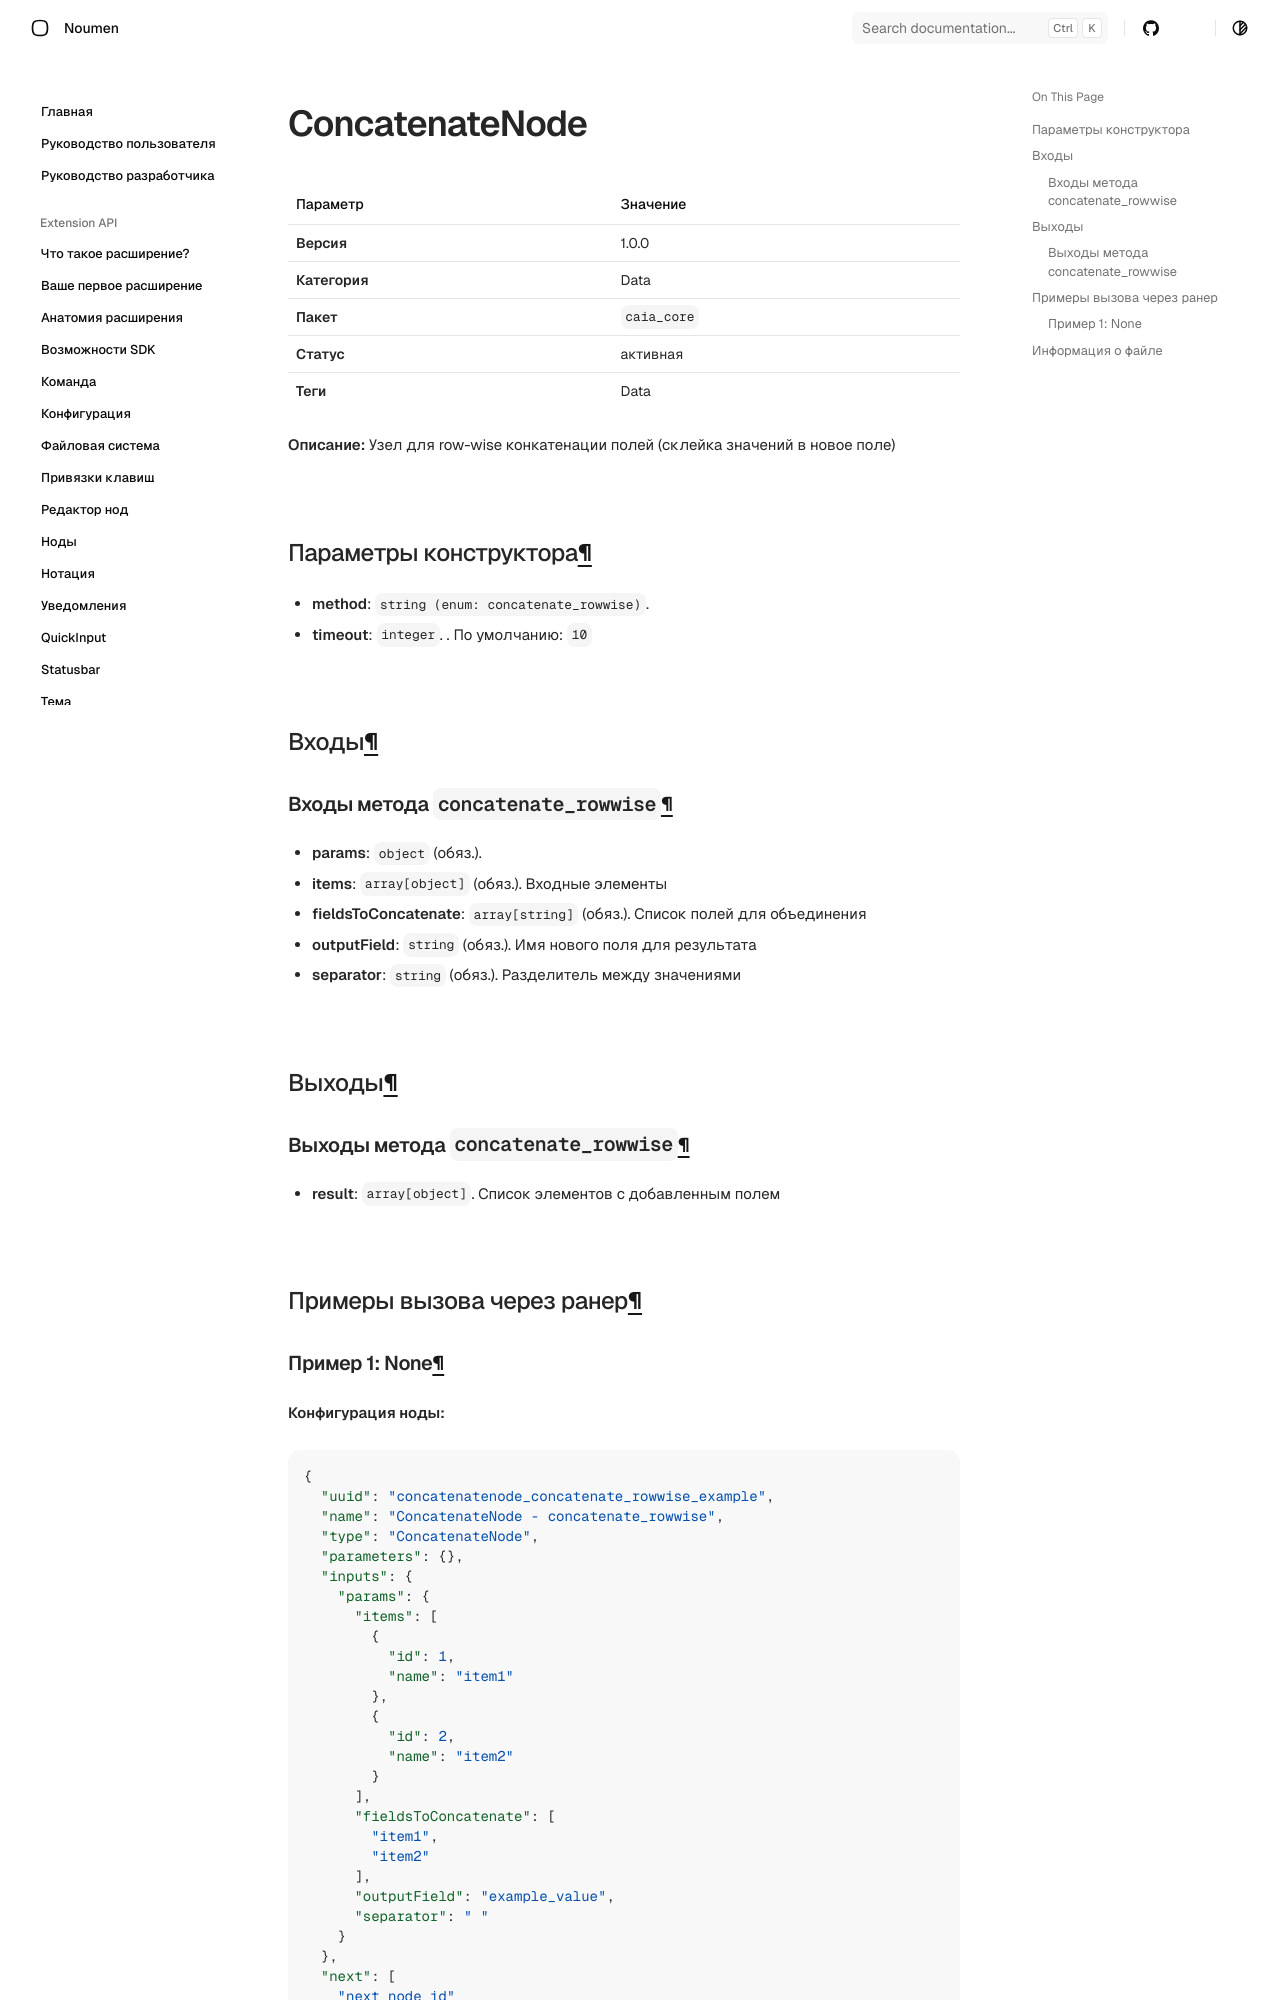

repository: noumen-caia/noumen_docs · page: nodes/ConcatenateNode/index.html · generator: mkdocs

# ConcatenateNode (`ConcatenateNode`)

| Параметр | Значение |
|---|---|
| **Версия** | 1.0.0 |
| **Категория** | Data |
| **Пакет** | `caia_core` |
| **Статус** | активная |
| **Теги** | Data |

**Описание:** Узел для row-wise конкатенации полей (склейка значений в новое поле)

## Параметры конструктора

- **method**: `string (enum: concatenate_rowwise)`. 
- **timeout**: `integer`. . По умолчанию: `10`
## Входы

### Входы метода `concatenate_rowwise`

- **params**: `object` (обяз.). 
  - **items**: `array[object]` (обяз.). Входные элементы
  - **fieldsToConcatenate**: `array[string]` (обяз.). Список полей для объединения
  - **outputField**: `string` (обяз.). Имя нового поля для результата
  - **separator**: `string` (обяз.). Разделитель между значениями

## Выходы

### Выходы метода `concatenate_rowwise`

- **result**: `array[object]`. Список элементов с добавленным полем

## Примеры вызова через ранер
